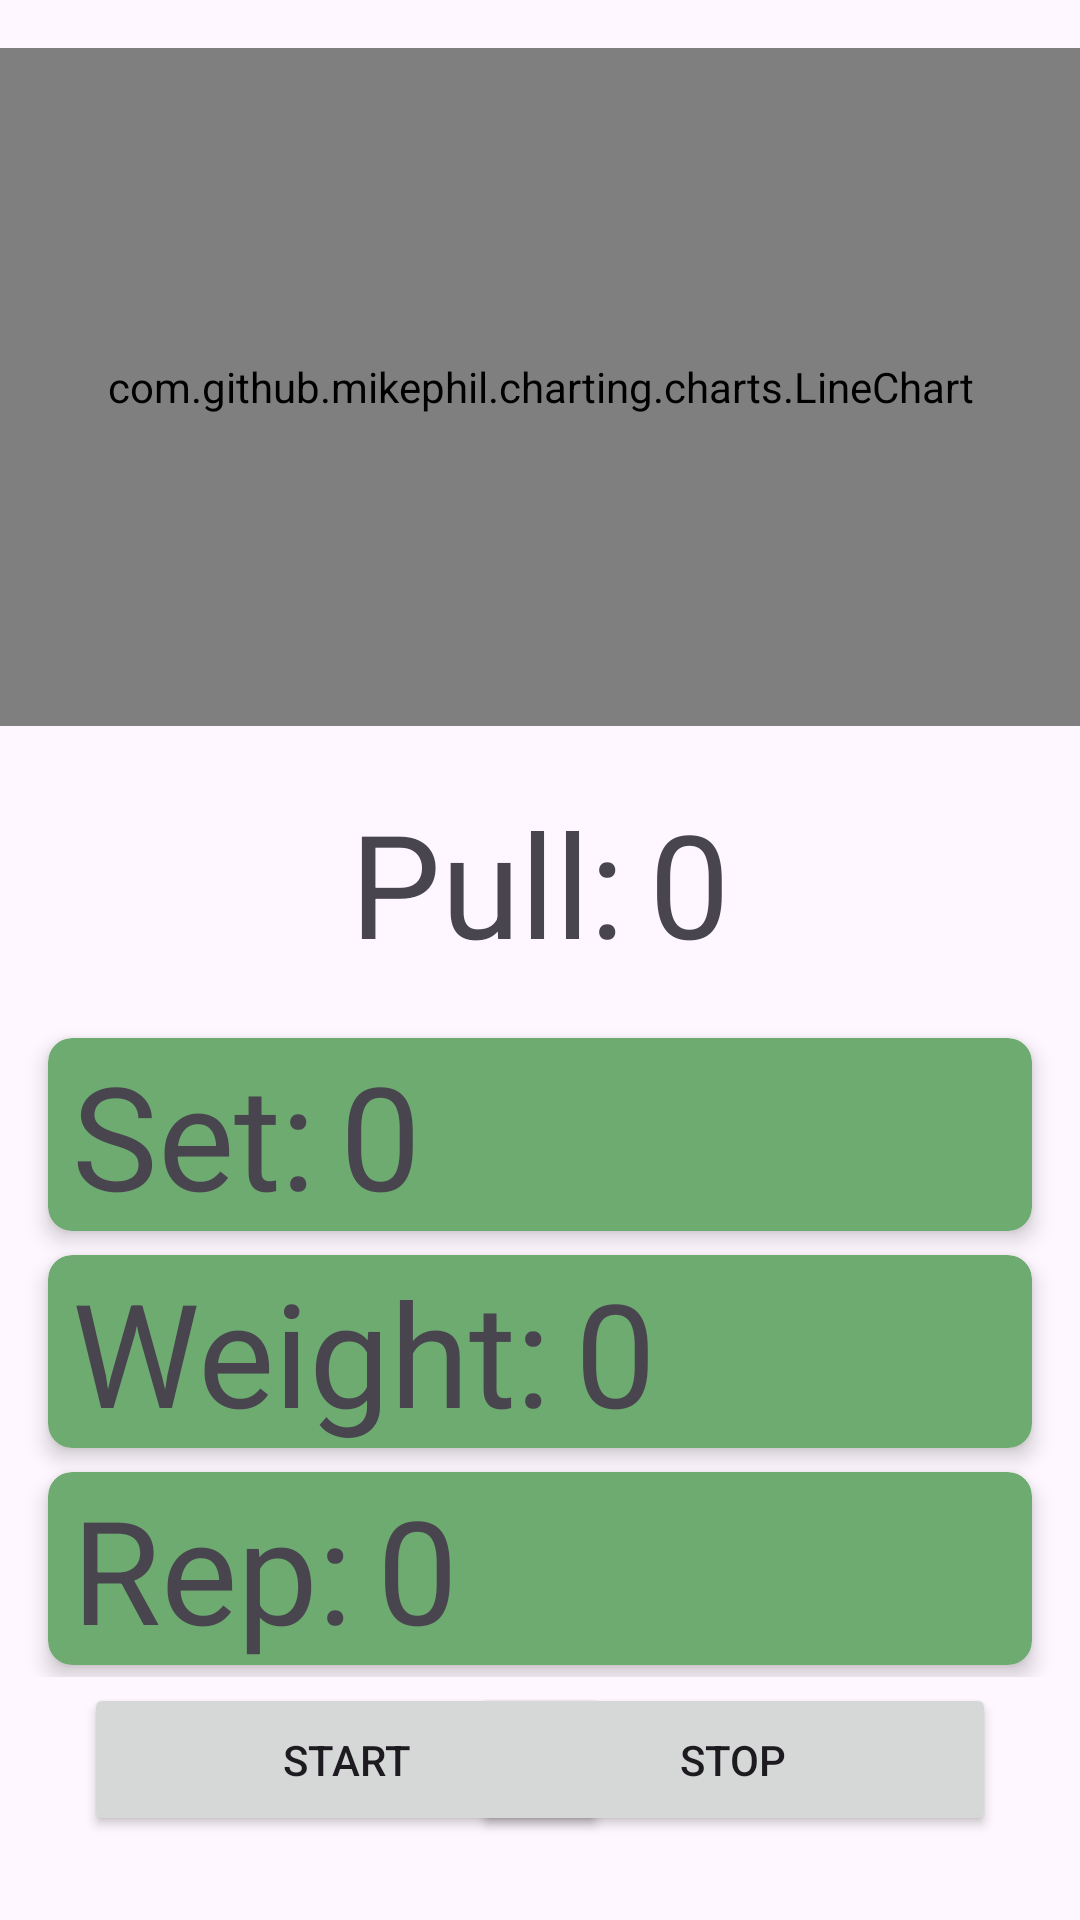

Write the Android layout XML for this screen, with the resource values it uses.
<!-- AndroidManifest.xml: application theme Theme.Dyna -->
<!-- res/layout/repeater_live_data.xml -->
<?xml version="1.0" encoding="utf-8"?>
<androidx.constraintlayout.widget.ConstraintLayout xmlns:android="http://schemas.android.com/apk/res/android"
    xmlns:app="http://schemas.android.com/apk/res-auto"
    xmlns:tools="http://schemas.android.com/tools"
    android:id="@+id/main"
    android:layout_width="match_parent"
    android:layout_height="match_parent"
    tools:context=".RepeaterLiveData">
    <com.github.mikephil.charting.charts.LineChart
        android:id="@+id/lineChartRepeater"
        android:layout_width="match_parent"
        android:layout_height="226dp"
        android:layout_marginTop="16dp"
        app:layout_constraintTop_toTopOf="parent"
        tools:layout_editor_absoluteX="0dp" />

    <Button
        android:id="@+id/btnRepeaterStart"
        android:layout_width="175dp"
        android:layout_height="51dp"
        android:layout_marginStart="28dp"
        android:layout_marginBottom="28dp"
        android:text="Start"
        app:layout_constraintBottom_toBottomOf="parent"
        app:layout_constraintStart_toStartOf="parent" />

    <Button
        android:id="@+id/btnRepeaterStop"
        android:layout_width="175dp"
        android:layout_height="51dp"
        android:layout_marginEnd="28dp"
        android:layout_marginBottom="28dp"
        android:text="Stop"
        app:layout_constraintBottom_toBottomOf="parent"
        app:layout_constraintEnd_toEndOf="parent" />

    <LinearLayout
        android:layout_width="wrap_content"
        android:layout_height="wrap_content"
        android:layout_marginTop="20dp"
        android:orientation="horizontal"
        app:layout_constraintEnd_toEndOf="parent"
        app:layout_constraintStart_toStartOf="parent"
        app:layout_constraintTop_toBottomOf="@+id/lineChartRepeater">

        <TextView
            android:id="@+id/txtPullRest"
            android:layout_width="wrap_content"
            android:layout_height="wrap_content"
            android:text="Pull:"

            android:textSize="48sp"
            app:layout_constraintEnd_toEndOf="parent"
            app:layout_constraintHorizontal_bias="0.375"
            app:layout_constraintStart_toStartOf="parent"
            app:layout_constraintTop_toBottomOf="@+id/lineChartRepeater" />

        <TextView
            android:id="@+id/txtCountdown"
            android:layout_width="wrap_content"
            android:layout_height="wrap_content"
            android:layout_marginStart="8dp"
            android:text="0"

            android:textSize="48sp"
            app:layout_constraintBottom_toBottomOf="@+id/txtPullRest"
            app:layout_constraintStart_toEndOf="@+id/txtPullRest"
            app:layout_constraintTop_toTopOf="@+id/txtPullRest" />
    </LinearLayout>

    <LinearLayout
        android:layout_width="match_parent"
        android:layout_height="wrap_content"
        android:layout_marginTop="100dp"
        android:orientation="vertical"
        app:layout_constraintTop_toBottomOf="@+id/lineChartRepeater">

        <com.google.android.material.card.MaterialCardView
            android:layout_width="match_parent"
            android:layout_height="wrap_content"
            android:layout_marginStart="16dp"
            android:layout_marginTop="4dp"
            android:layout_marginEnd="16dp"
            android:layout_marginBottom="4dp">

            <LinearLayout
                android:layout_width="match_parent"
                android:layout_height="wrap_content"
                android:layout_marginStart="8dp"
                android:orientation="horizontal">


                <TextView
                    android:id="@+id/txtSetLabel"
                    android:layout_width="wrap_content"
                    android:layout_height="wrap_content"
                    android:text="Set:"
                    android:textSize="48sp"
                    app:layout_constraintTop_toBottomOf="@+id/lineChartRepeater"
                    tools:layout_editor_absoluteX="28dp" />

                <TextView
                    android:id="@+id/txtRepeaterSetNum"
                    android:layout_width="wrap_content"
                    android:layout_height="wrap_content"
                    android:layout_marginStart="8dp"
                    android:text="0"
                    android:textSize="48sp"
                    app:layout_constraintBottom_toBottomOf="@+id/txtSetLabel"
                    app:layout_constraintStart_toEndOf="@+id/txtSetLabel"
                    app:layout_constraintTop_toTopOf="@+id/txtSetLabel"
                    app:layout_constraintVertical_bias="0.0" />
            </LinearLayout>
        </com.google.android.material.card.MaterialCardView>


        <LinearLayout
            android:layout_width="match_parent"
            android:layout_height="wrap_content"
            android:orientation="vertical"
            tools:layout_editor_absoluteX="4dp"
            tools:layout_editor_absoluteY="243dp">

            <com.google.android.material.card.MaterialCardView
                android:layout_width="match_parent"
                android:layout_height="wrap_content"
                android:layout_marginStart="16dp"
                android:layout_marginTop="4dp"
                android:layout_marginEnd="16dp"
                android:layout_marginBottom="4dp">

                <LinearLayout
                    android:layout_width="match_parent"
                    android:layout_height="wrap_content"
                    android:layout_marginStart="8dp"
                    android:orientation="horizontal">

                    <TextView
                        android:id="@+id/textView9"
                        android:layout_width="wrap_content"
                        android:layout_height="wrap_content"
                        android:text="Weight:"
                        android:textSize="48sp"
                        app:layout_constraintStart_toStartOf="@+id/textView16"
                        app:layout_constraintTop_toBottomOf="@+id/textView16" />

                    <TextView
                        android:id="@+id/txtRepeaterCurrent"
                        android:layout_width="wrap_content"
                        android:layout_height="wrap_content"
                        android:layout_marginStart="8dp"
                        android:text="0"

                        android:textSize="48sp"
                        app:layout_constraintBottom_toBottomOf="@+id/textView9"
                        app:layout_constraintStart_toEndOf="@+id/textView9"
                        app:layout_constraintTop_toTopOf="@+id/textView9"
                        app:layout_constraintVertical_bias="0.0" />
                </LinearLayout>
            </com.google.android.material.card.MaterialCardView>

            <com.google.android.material.card.MaterialCardView
                android:layout_width="match_parent"
                android:layout_height="wrap_content"
                android:layout_marginStart="16dp"
                android:layout_marginTop="4dp"
                android:layout_marginEnd="16dp"
                android:layout_marginBottom="4dp">

                <LinearLayout
                    android:layout_width="match_parent"
                    android:layout_height="wrap_content"
                    android:layout_marginStart="8dp"
                    android:orientation="horizontal">

                    <TextView
                        android:id="@+id/textView16"
                        android:layout_width="wrap_content"
                        android:layout_height="wrap_content"
                        android:text="Rep:"

                        android:textSize="48sp"
                        app:layout_constraintStart_toStartOf="@+id/txtSetLabel"
                        app:layout_constraintTop_toBottomOf="@+id/txtSetLabel" />

                    <TextView
                        android:id="@+id/txtRepeaterRepNum"
                        android:layout_width="wrap_content"
                        android:layout_height="wrap_content"
                        android:layout_marginStart="8dp"
                        android:text="0"

                        android:textSize="48sp"
                        app:layout_constraintBottom_toBottomOf="@+id/textView16"
                        app:layout_constraintStart_toEndOf="@+id/textView16"
                        app:layout_constraintTop_toTopOf="@+id/textView16"
                        app:layout_constraintVertical_bias="0.0" />
                </LinearLayout>
            </com.google.android.material.card.MaterialCardView>
        </LinearLayout>

    </LinearLayout>

</androidx.constraintlayout.widget.ConstraintLayout>
<!-- resources referenced by this layout -->
<resources>
  <style name="Theme.Dyna" parent="Base.Theme.Dyna" />
  <style name="Base.Theme.Dyna" parent="Theme.Material3.DayNight.NoActionBar">
          
          
          <item name="materialCardViewStyle">@style/MaterialCardViewStyle</item>
      </style>
  <style name="MaterialCardViewStyle">
          <item name="cardCornerRadius">8dp</item>
          <item name="android:layout_marginStart">16dp</item>
          <item name="android:layout_marginTop">4dp</item>
          <item name="android:layout_marginEnd">16dp</item>
          <item name="android:layout_marginBottom">4dp</item>
          <item name="cardElevation">4dp</item>
          <item name="cardBackgroundColor">@color/muted_green</item>
      </style>
  <color name="muted_green">#6EAB71</color>
</resources>
